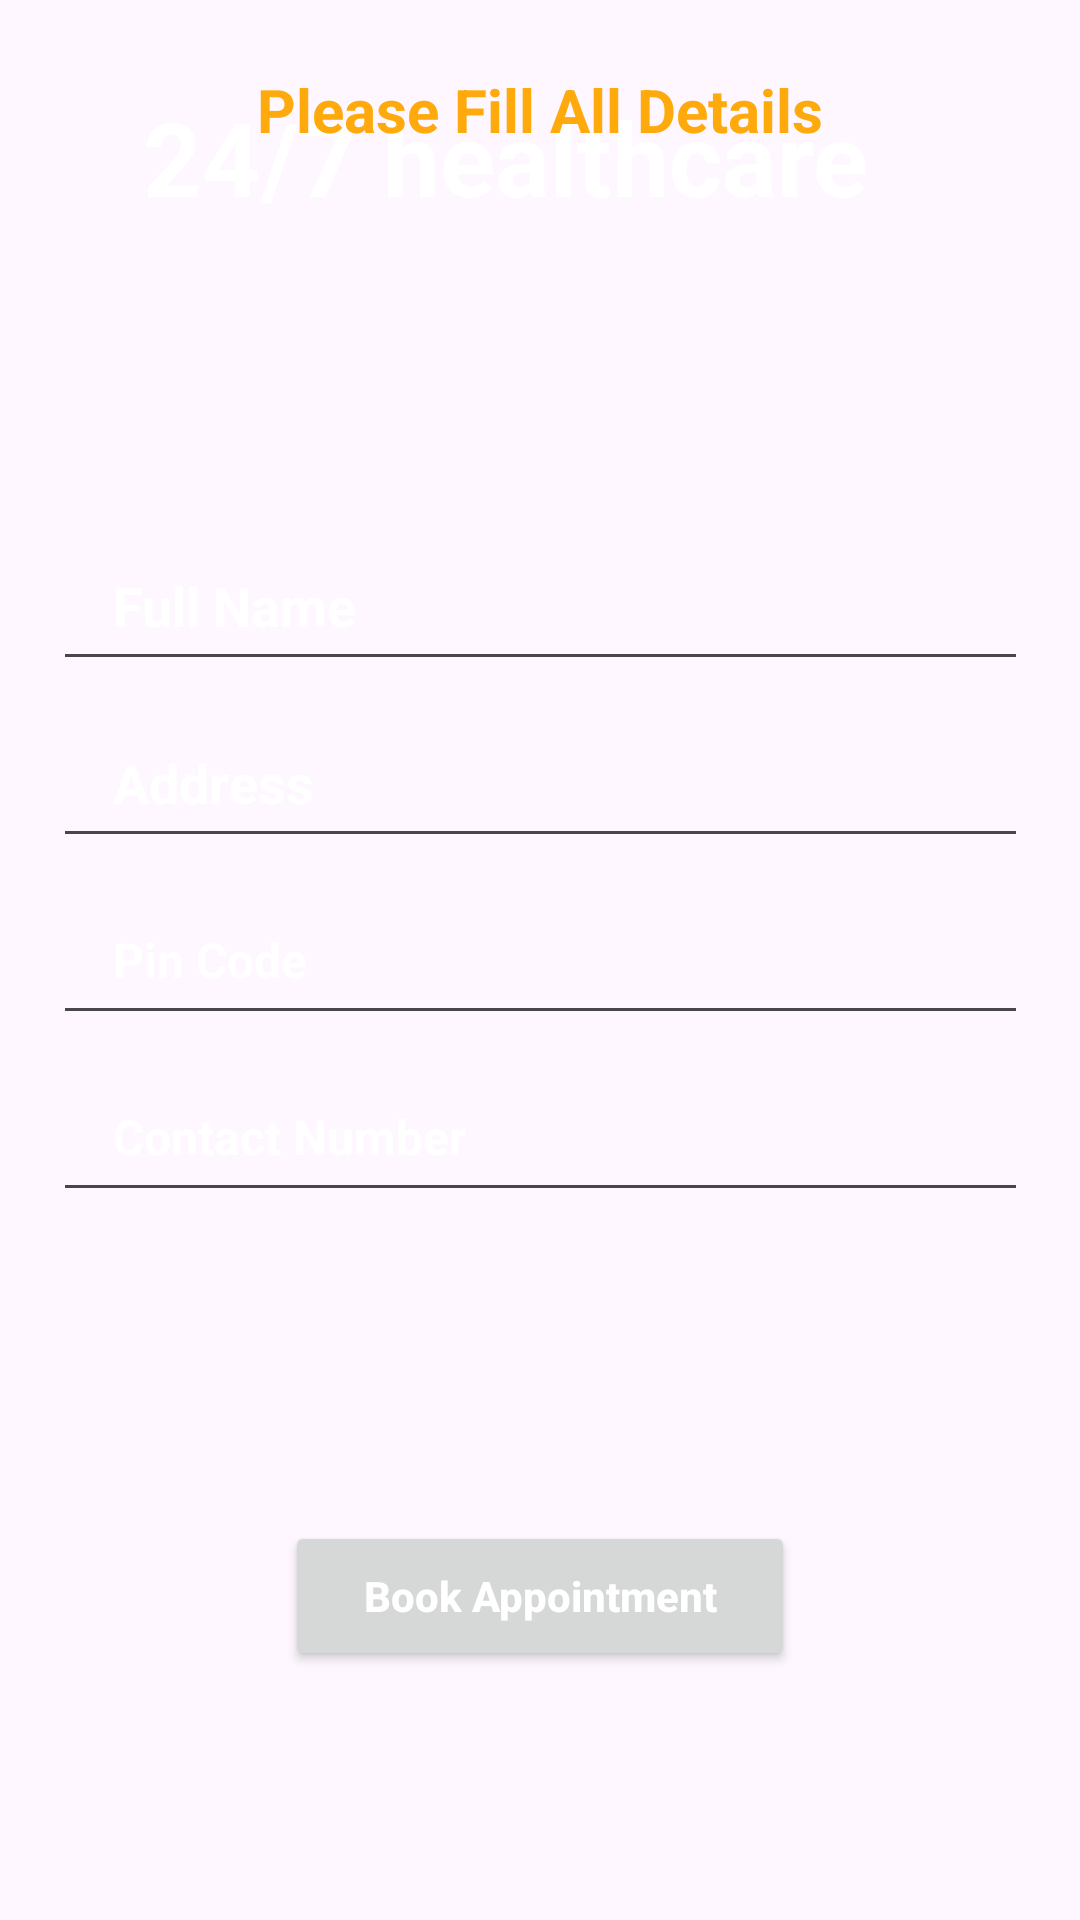

Android layout source for this screen:
<!-- AndroidManifest.xml: application theme Theme.Precautia -->
<!-- res/layout/activity_buy_medicine_book.xml -->
<?xml version="1.0" encoding="utf-8"?>
<androidx.constraintlayout.widget.ConstraintLayout xmlns:android="http://schemas.android.com/apk/res/android"
    xmlns:app="http://schemas.android.com/apk/res-auto"
    xmlns:tools="http://schemas.android.com/tools"
    android:layout_width="match_parent"
    android:layout_height="match_parent"
    android:background="@drawable/back3"
    tools:context=".BuyMedicineBookActivity">

    <TextView
        android:id="@+id/textViewBMBPackageName"
        android:layout_width="265dp"
        android:layout_height="50dp"
        android:text="@string/_24_7_healthcare1"
        android:textColor="@color/white"
        android:textSize="34sp"
        android:textStyle="bold"
        app:layout_constraintBottom_toBottomOf="parent"
        app:layout_constraintEnd_toEndOf="parent"
        app:layout_constraintStart_toStartOf="parent"
        app:layout_constraintTop_toTopOf="parent"
        app:layout_constraintVertical_bias="0.050000012" />

    <EditText
        android:id="@+id/editTextBMBFullName"
        android:layout_width="325dp"
        android:layout_height="50dp"
        android:autofillHints=""
        android:ems="10"
        android:hint="@string/full_name"
        android:inputType="text"
        android:paddingStart="20dp"
        android:paddingTop="10dp"
        android:paddingEnd="10dp"
        android:paddingBottom="10dp"
        android:textColor="@color/white"
        android:textColorHighlight="@color/white"
        android:textColorHint="@color/white"
        android:textStyle="bold"
        app:layout_constraintBottom_toBottomOf="parent"
        app:layout_constraintEnd_toEndOf="parent"
        app:layout_constraintStart_toStartOf="parent"
        app:layout_constraintTop_toTopOf="parent"
        app:layout_constraintVertical_bias="0.3" />

    <EditText
        android:id="@+id/editTextBMBAddress"
        android:layout_width="325dp"
        android:layout_height="50dp"
        android:autofillHints=""
        android:ems="10"
        android:hint="@string/address"
        android:inputType="text"
        android:paddingStart="20dp"
        android:paddingTop="10dp"
        android:paddingEnd="10dp"
        android:paddingBottom="10dp"
        android:textColor="@color/white"
        android:textColorHighlight="@color/white"
        android:textColorHint="@color/white"
        android:textStyle="bold"
        app:layout_constraintBottom_toBottomOf="parent"
        app:layout_constraintEnd_toEndOf="parent"
        app:layout_constraintStart_toStartOf="parent"
        app:layout_constraintTop_toTopOf="parent"
        app:layout_constraintVertical_bias="0.4"
        tools:ignore="TextFields" />

    <EditText
        android:id="@+id/editTextBMBPincode"
        android:layout_width="325dp"
        android:layout_height="50dp"
        android:autofillHints=""
        android:ems="10"
        android:hint="Pin Code"
        android:inputType="text"
        android:paddingStart="20dp"
        android:paddingTop="10dp"
        android:paddingEnd="10dp"
        android:paddingBottom="10dp"
        android:textColor="@color/white"
        android:textColorHighlight="@color/white"
        android:textColorHint="@color/white"
        android:textSize="16sp"
        android:textStyle="bold"
        app:layout_constraintBottom_toBottomOf="parent"
        app:layout_constraintEnd_toEndOf="parent"
        app:layout_constraintStart_toStartOf="parent"
        app:layout_constraintTop_toTopOf="parent" />

    <EditText
        android:id="@+id/editTextBMBContact"
        android:layout_width="325dp"
        android:layout_height="50dp"
        android:autofillHints=""
        android:ems="10"
        android:hint="Contact Number"
        android:inputType="text"
        android:paddingStart="20dp"
        android:paddingTop="10dp"
        android:paddingEnd="10dp"
        android:paddingBottom="10dp"
        android:textColor="@color/white"
        android:textColorHighlight="@color/white"
        android:textColorHint="@color/white"
        android:textSize="16sp"
        android:textStyle="bold"
        app:layout_constraintBottom_toBottomOf="parent"
        app:layout_constraintEnd_toEndOf="parent"
        app:layout_constraintStart_toStartOf="parent"
        app:layout_constraintTop_toTopOf="parent"
        app:layout_constraintVertical_bias="0.6" />

    <Button
        android:id="@+id/buttonBMBbook"
        android:layout_width="170dp"
        android:layout_height="50dp"
        android:layout_marginTop="175dp"
        android:hint="@string/book_appointment1"
        android:textColor="@color/white"
        android:textColorHighlight="@color/white"
        android:textColorHint="@color/white"
        android:textStyle="bold"
        app:layout_constraintBottom_toBottomOf="parent"
        app:layout_constraintEnd_toEndOf="parent"
        app:layout_constraintStart_toStartOf="parent"
        app:layout_constraintTop_toTopOf="parent"
        app:layout_constraintVertical_bias="0.8" />

    <TextView
        android:id="@+id/textViewBMBPackageName"
        android:layout_width="wrap_content"
        android:layout_height="wrap_content"
        android:layout_marginBottom="590dp"
        android:text="Please Fill All Details"
        android:textColor="?android:attr/colorPressedHighlight"
        android:textSize="20sp"
        android:textStyle="bold"
        app:layout_constraintBottom_toBottomOf="parent"
        app:layout_constraintEnd_toEndOf="parent"
        app:layout_constraintStart_toStartOf="parent"
        app:layout_constraintTop_toBottomOf="@+id/textViewBMBPackageName"
        app:layout_constraintVertical_bias="1.0" />


</androidx.constraintlayout.widget.ConstraintLayout>
<!-- resources referenced by this layout -->
<resources>
  <string name="_24_7_healthcare1">24/7 healthcare</string>
  <string name="address">Address</string>
  <string name="book_appointment1">Book Appointment</string>
  <string name="full_name">Full Name</string>
  <style name="Theme.Precautia" parent="Base.Theme.Precautia" />
  <style name="Base.Theme.Precautia" parent="Theme.Material3.DayNight.NoActionBar">
          
          
      </style>
  <!-- not gathered from this repository: default colours our renderer supplied (Android Studio template values) -->
  <color name="white">#FFFFFFFF</color>
</resources>
